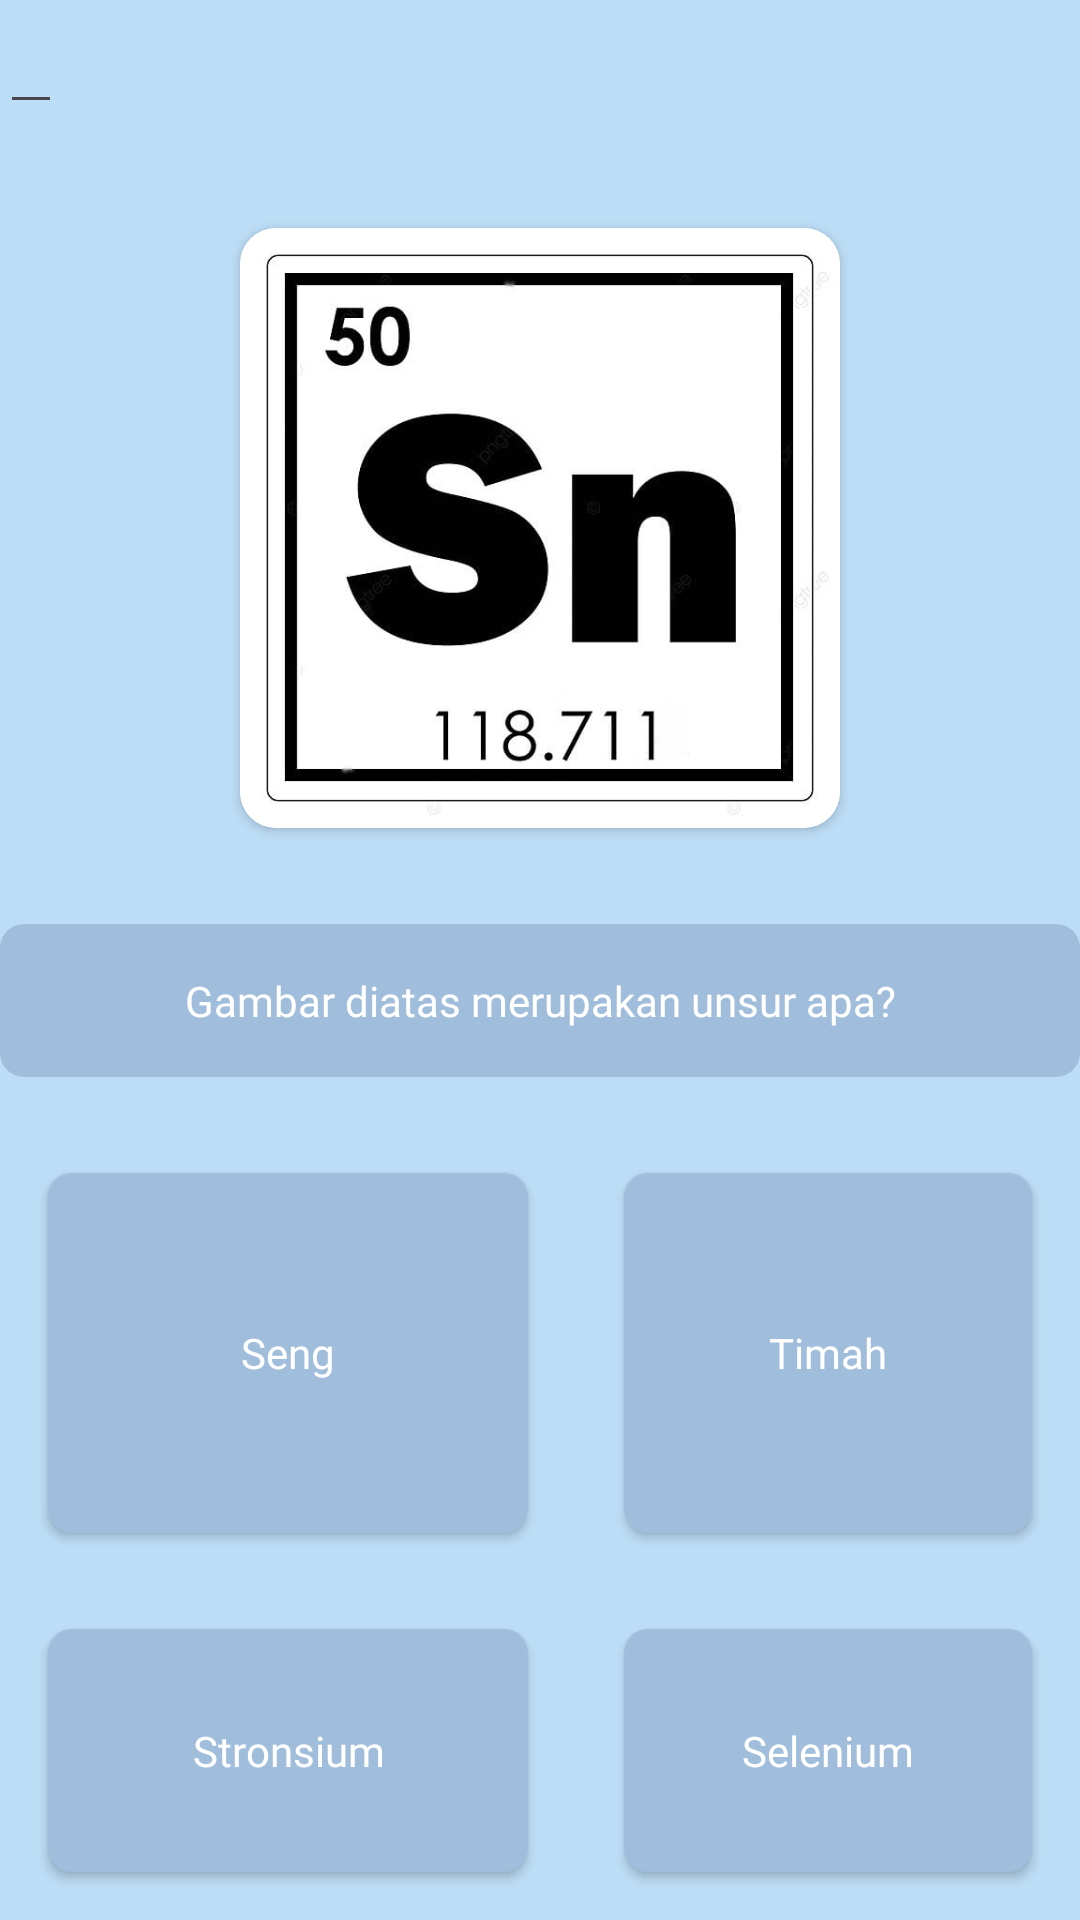

The Android layout XML behind this screen, and the referenced resources:
<!-- AndroidManifest.xml: application theme Theme.KimiExplorerprojectVn -->
<!-- res/layout/fragment_soal.xml -->
<?xml version="1.0" encoding="utf-8"?>
<RelativeLayout xmlns:android="http://schemas.android.com/apk/res/android"
    xmlns:app="http://schemas.android.com/apk/res-auto"
    xmlns:tools="http://schemas.android.com/tools"
    android:layout_width="match_parent"
    android:layout_height="match_parent"
    android:background="#bdddf6"
    tools:context=".FragmentSoal1.Soal1_Timah">

    <EditText
        android:id="@+id/etCarrot"
        android:layout_width="wrap_content"
        android:layout_height="wrap_content"/>

    <LinearLayout
        android:layout_marginTop="60dp"
        android:id="@+id/LLQuestion"
        android:layout_width="match_parent"
        android:layout_height="wrap_content"
        android:orientation="vertical">

        <androidx.cardview.widget.CardView
            android:layout_width="wrap_content"
            android:layout_height="wrap_content"
            android:layout_gravity="center"
            android:layout_marginTop="16dp"
            app:cardCornerRadius="12dp">

        <ImageView
            android:id="@+id/ivQuestImage"
            android:layout_width="200dp"
            android:layout_height="200dp"
            android:src="@drawable/soal1_timah" />

        </androidx.cardview.widget.CardView>

        <TextView
            android:padding="16dp"
            android:background="@drawable/button_background"
            android:id="@+id/tvQuestion"
            android:layout_width="match_parent"
            android:layout_height="wrap_content"
            android:layout_marginTop="32dp"
            android:fontFamily="@font/poppins_semibold"
            android:text="Gambar diatas merupakan unsur apa?"
            android:textAlignment="center"
            android:textColor="@color/white"/>

    </LinearLayout>

    <RelativeLayout
        android:id="@+id/RLAnswer"
        android:layout_width="match_parent"
        android:layout_height="wrap_content"
        android:layout_below="@id/LLQuestion"
        android:paddingTop="16dp"
        android:gravity="center_horizontal">

        <androidx.appcompat.widget.AppCompatButton
            android:id="@+id/BtnAnswer1"
            android:layout_width="160dp"
            android:layout_height="120dp"
            android:layout_marginStart="16dp"
            android:layout_marginTop="16dp"
            android:layout_marginEnd="16dp"
            android:layout_marginBottom="16dp"
            android:background="@drawable/button_background"
            android:text="Seng"
            android:textColor="@color/white"
            android:fontFamily="@font/poppins_semibold"
            android:textAllCaps="false" />

        <androidx.appcompat.widget.AppCompatButton
            android:id="@+id/BtnAnswer2"
            android:layout_width="160dp"
            android:layout_height="120dp"
            android:layout_marginStart="16dp"
            android:layout_marginTop="16dp"
            android:layout_marginEnd="16dp"
            android:layout_marginBottom="16dp"
            android:layout_toEndOf="@id/BtnAnswer1"
            android:background="@drawable/button_background"
            android:text="Timah"
            android:fontFamily="@font/poppins_semibold"
            android:textColor="@color/white"
            android:textAllCaps="false" />

        <androidx.appcompat.widget.AppCompatButton
            android:id="@+id/BtnAnswer3"
            android:layout_width="160dp"
            android:layout_height="120dp"
            android:layout_below="@id/BtnAnswer1"
            android:layout_marginStart="16dp"
            android:layout_marginTop="16dp"
            android:layout_marginEnd="16dp"
            android:layout_marginBottom="16dp"
            android:background="@drawable/button_background"
            android:fontFamily="@font/poppins_semibold"
            android:text="Stronsium"
            android:textColor="@color/white"
            android:textAllCaps="false" />

        <androidx.appcompat.widget.AppCompatButton
            android:id="@+id/BtnAnswer4"
            android:layout_width="160dp"
            android:layout_height="120dp"
            android:layout_below="@id/BtnAnswer1"
            android:layout_marginStart="16dp"
            android:layout_marginTop="16dp"
            android:textColor="@color/white"
            android:layout_marginEnd="16dp"
            android:layout_marginBottom="16dp"
            android:layout_toRightOf="@id/BtnAnswer1"
            android:background="@drawable/button_background"
            android:text="Selenium"
            android:fontFamily="@font/poppins_semibold"
            android:textAllCaps="false" />


    </RelativeLayout>

</RelativeLayout>
<!-- resources referenced by this layout -->
<resources>
  <!-- drawable button_background (drawable) -->
  <?xml version="1.0" encoding="utf-8"?>
  <shape
      xmlns:android="http://schemas.android.com/apk/res/android"
      android:padding="16dp"
      android:shape="rectangle">
      <solid android:color="#A0BDDC"/>
      <corners android:radius="8dp" />
      <stroke android:color="@color/black"/>
  </shape>
  <!-- drawable soal1_timah: jpg bitmap (drawable, 23244 bytes) -->
  <style name="Theme.KimiExplorerprojectVn" parent="Base.Theme.KimiExplorerprojectVn" />
  <style name="Base.Theme.KimiExplorerprojectVn" parent="Theme.Material3.DayNight.NoActionBar">
          
          <item name="colorPrimary">#2f2f2f</item>
          
      </style>
  <!-- not gathered from this repository: default colours our renderer supplied (Android Studio template values) -->
  <color name="black">#FF000000</color>
  <color name="white">#FFFFFFFF</color>
</resources>
